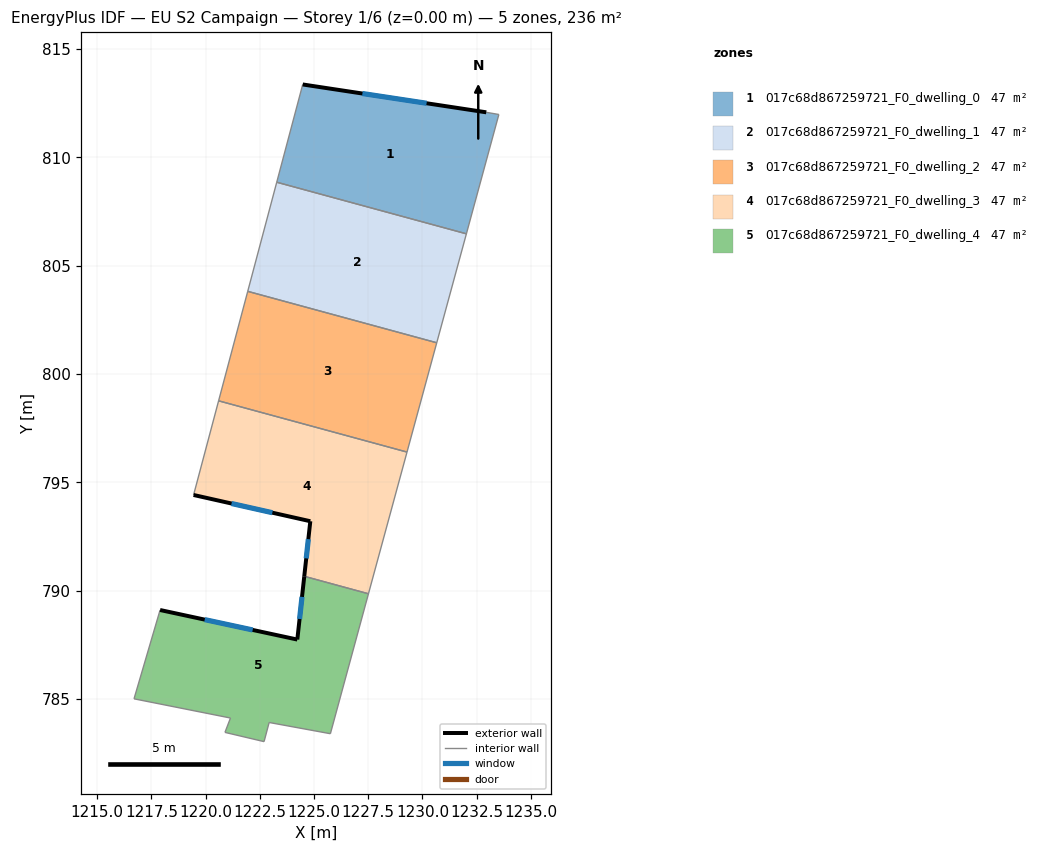
=== STOREY PLAN SPEC (per zone: floor XY polygon, exterior-wall plan segments, windows/doors) ===
zone 1: 017c68d867259721_F0_dwelling_0  (47.2 m²)
  floor: (1233.53, 811.98) (1232.03, 806.47) (1223.28, 808.85) (1224.48, 813.36) (1232.95, 812.08)
  exterior wall: (1232.95, 812.08) – (1224.48, 813.36)  [8.6 m]
    window: (1230.19, 812.50) – (1227.23, 812.95)  [3.1 m²]
  interior walls: 4
zone 2: 017c68d867259721_F0_dwelling_1  (47.2 m²)
  floor: (1232.03, 806.47) (1230.66, 801.45) (1221.94, 803.82) (1223.28, 808.85)
  interior walls: 4
zone 3: 017c68d867259721_F0_dwelling_2  (47.2 m²)
  floor: (1230.66, 801.45) (1229.29, 796.40) (1220.60, 798.77) (1221.94, 803.82)
  interior walls: 4
zone 4: 017c68d867259721_F0_dwelling_3  (47.2 m²)
  floor: (1229.29, 796.40) (1227.51, 789.86) (1224.55, 790.67) (1224.83, 793.21) (1219.44, 794.42) (1220.60, 798.77)
  exterior wall: (1219.44, 794.42) – (1224.83, 793.21)  [5.5 m]
    window: (1221.19, 794.03) – (1223.08, 793.60)  [2.0 m²]
  exterior wall: (1224.83, 793.21) – (1224.55, 790.67)  [2.6 m]
    window: (1224.74, 792.38) – (1224.64, 791.50)  [0.9 m²]
  interior walls: 4
zone 5: 017c68d867259721_F0_dwelling_4  (47.2 m²)
  floor: (1227.51, 789.86) (1225.76, 783.41) (1222.93, 783.92) (1222.69, 783.04) (1220.89, 783.47) (1221.15, 784.13) (1216.69, 785.01) (1217.90, 789.11) (1224.23, 787.75) (1224.55, 790.67)
  exterior wall: (1224.23, 787.75) – (1217.90, 789.11)  [6.5 m]
    window: (1222.17, 788.19) – (1219.96, 788.67)  [2.4 m²]
  exterior wall: (1224.55, 790.67) – (1224.23, 787.75)  [2.9 m]
    window: (1224.45, 789.72) – (1224.33, 788.70)  [1.1 m²]
  interior walls: 8

=== DERIVED (storey summary) ===
Building: EU S2 Campaign
Storey: 1 of 6  (floor level z = 0.00 m)
Storey gross floor area: 235.9 m²
Zones on this storey: 5
  - 017c68d867259721_F0_dwelling_0: floor 47.2 m²; exterior wall 8.6 m (25.7 m²); 1 window(s) 3.1 m²; WWR 12.2%
  - 017c68d867259721_F0_dwelling_1: floor 47.2 m²
  - 017c68d867259721_F0_dwelling_2: floor 47.2 m²
  - 017c68d867259721_F0_dwelling_3: floor 47.2 m²; exterior wall 8.1 m (24.2 m²); 2 window(s) 3.0 m²; WWR 12.2%
  - 017c68d867259721_F0_dwelling_4: floor 47.2 m²; exterior wall 9.4 m (28.2 m²); 2 window(s) 3.5 m²; WWR 12.2%
Zone adjacency (shared interzone walls):
  - 017c68d867259721_F0_dwelling_0 ↔ 017c68d867259721_F0_dwelling_1
  - 017c68d867259721_F0_dwelling_1 ↔ 017c68d867259721_F0_dwelling_2
  - 017c68d867259721_F0_dwelling_2 ↔ 017c68d867259721_F0_dwelling_3
  - 017c68d867259721_F0_dwelling_3 ↔ 017c68d867259721_F0_dwelling_4